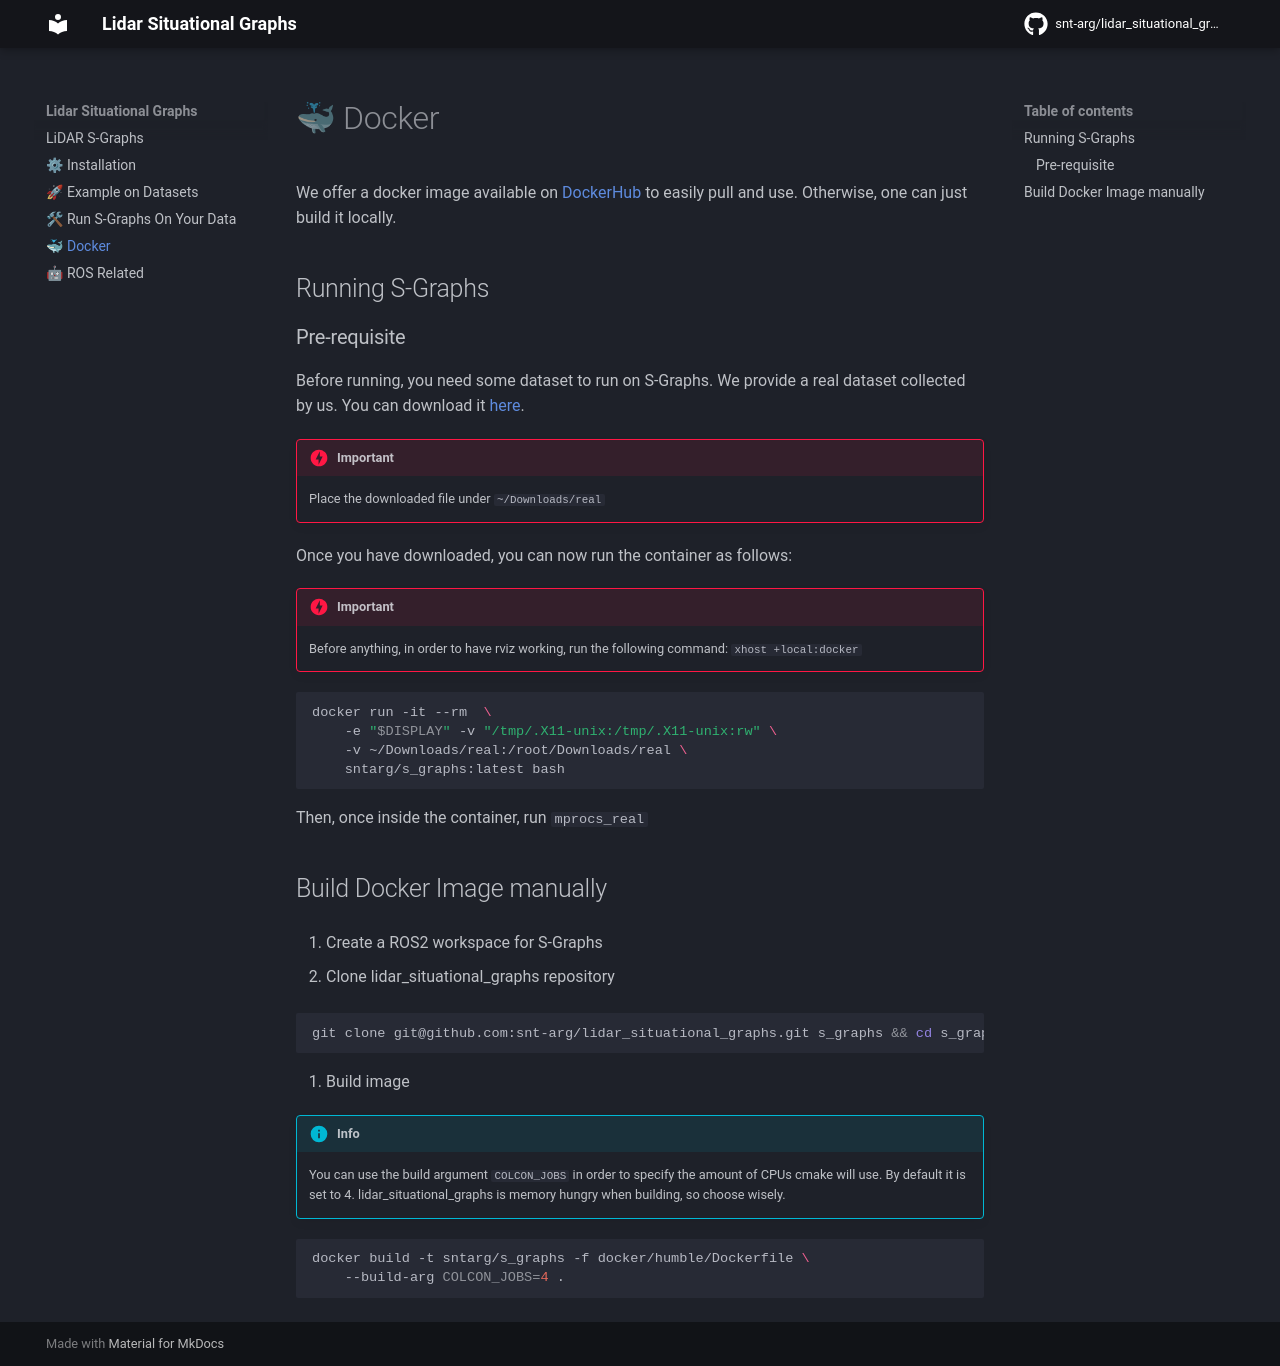

repository: snt-arg/lidar_situational_graphs · page: 4.docker/index.html · generator: mkdocs

# 🐳 Docker

We offer a docker image available on [DockerHub](https://hub.docker.com/repository/docker/sntarg/s_graphs/general) to easily pull and use. Otherwise, one can
just build it locally.

## Running S-Graphs

### Pre-requisite

Before running, you need some dataset to run on S-Graphs. We provide a real dataset
collected by us. You can download it [here](https://uniluxembourg-my.sharepoint.com/:u:/g/personal/joseluis_sanchezlopez_uni_lu/Ea35rS7rZXxDqxFMITM-xL4BWbz4a2OBtNb9kyeurJbNMg?e=auGZXW).

!!! danger "Important"

    Place the downloaded file under `~/Downloads/real`

Once you have downloaded, you can now run the container as follows:

!!! danger "Important"

    Before anything, in order to have rviz working, run the following command:
    `xhost +local:docker`

```bash
docker run -it --rm  \
    -e "$DISPLAY" -v "/tmp/.X11-unix:/tmp/.X11-unix:rw" \
    -v ~/Downloads/real:/root/Downloads/real \
    sntarg/s_graphs:latest bash
```

Then, once inside the container, run `mprocs_real`

## Build Docker Image manually

1. Create a ROS2 workspace for S-Graphs

2. Clone lidar_situational_graphs repository

```sh
git clone git@github.com:snt-arg/lidar_situational_graphs.git s_graphs && cd s_graphs
```

3. Build image

!!! info

    You can use the build argument `COLCON_JOBS` in order to specify the amount of CPUs cmake will use.
    By default it is set to 4. lidar_situational_graphs is memory hungry when building, so choose wisely.

```sh
docker build -t sntarg/s_graphs -f docker/humble/Dockerfile \
    --build-arg COLCON_JOBS=4 .
```
